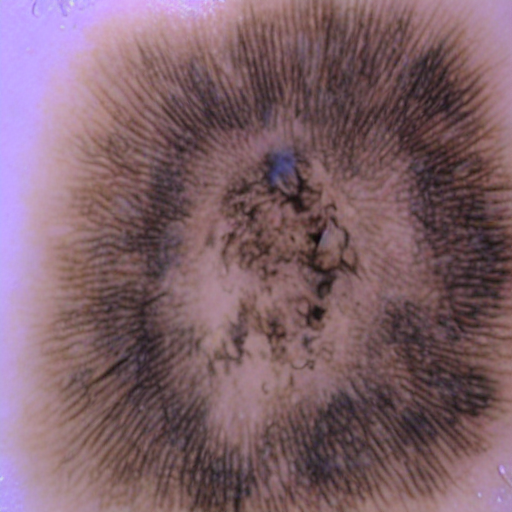
Generation parameters embedded in this image by AUTOMATIC1111 Stable Diffusion web UI or a fork of it (Forge, ...) (PNG 'parameters' text chunk):
benign mole
Steps: 25, Sampler: PLMS, CFG scale: 7, Seed: 1429153340, Face restoration: CodeFormer, Size: 512x512, Model hash: 8d72386f9b, Model: Skin Mole_311760_lora, ControlNet 0: "Module: none, Model: None, Weight: 1, Resize Mode: Crop and Resize, Low Vram: False, Guidance Start: 0, Guidance End: 1, Pixel Perfect: True, Control Mode: Balanced", Version: v1.5.1